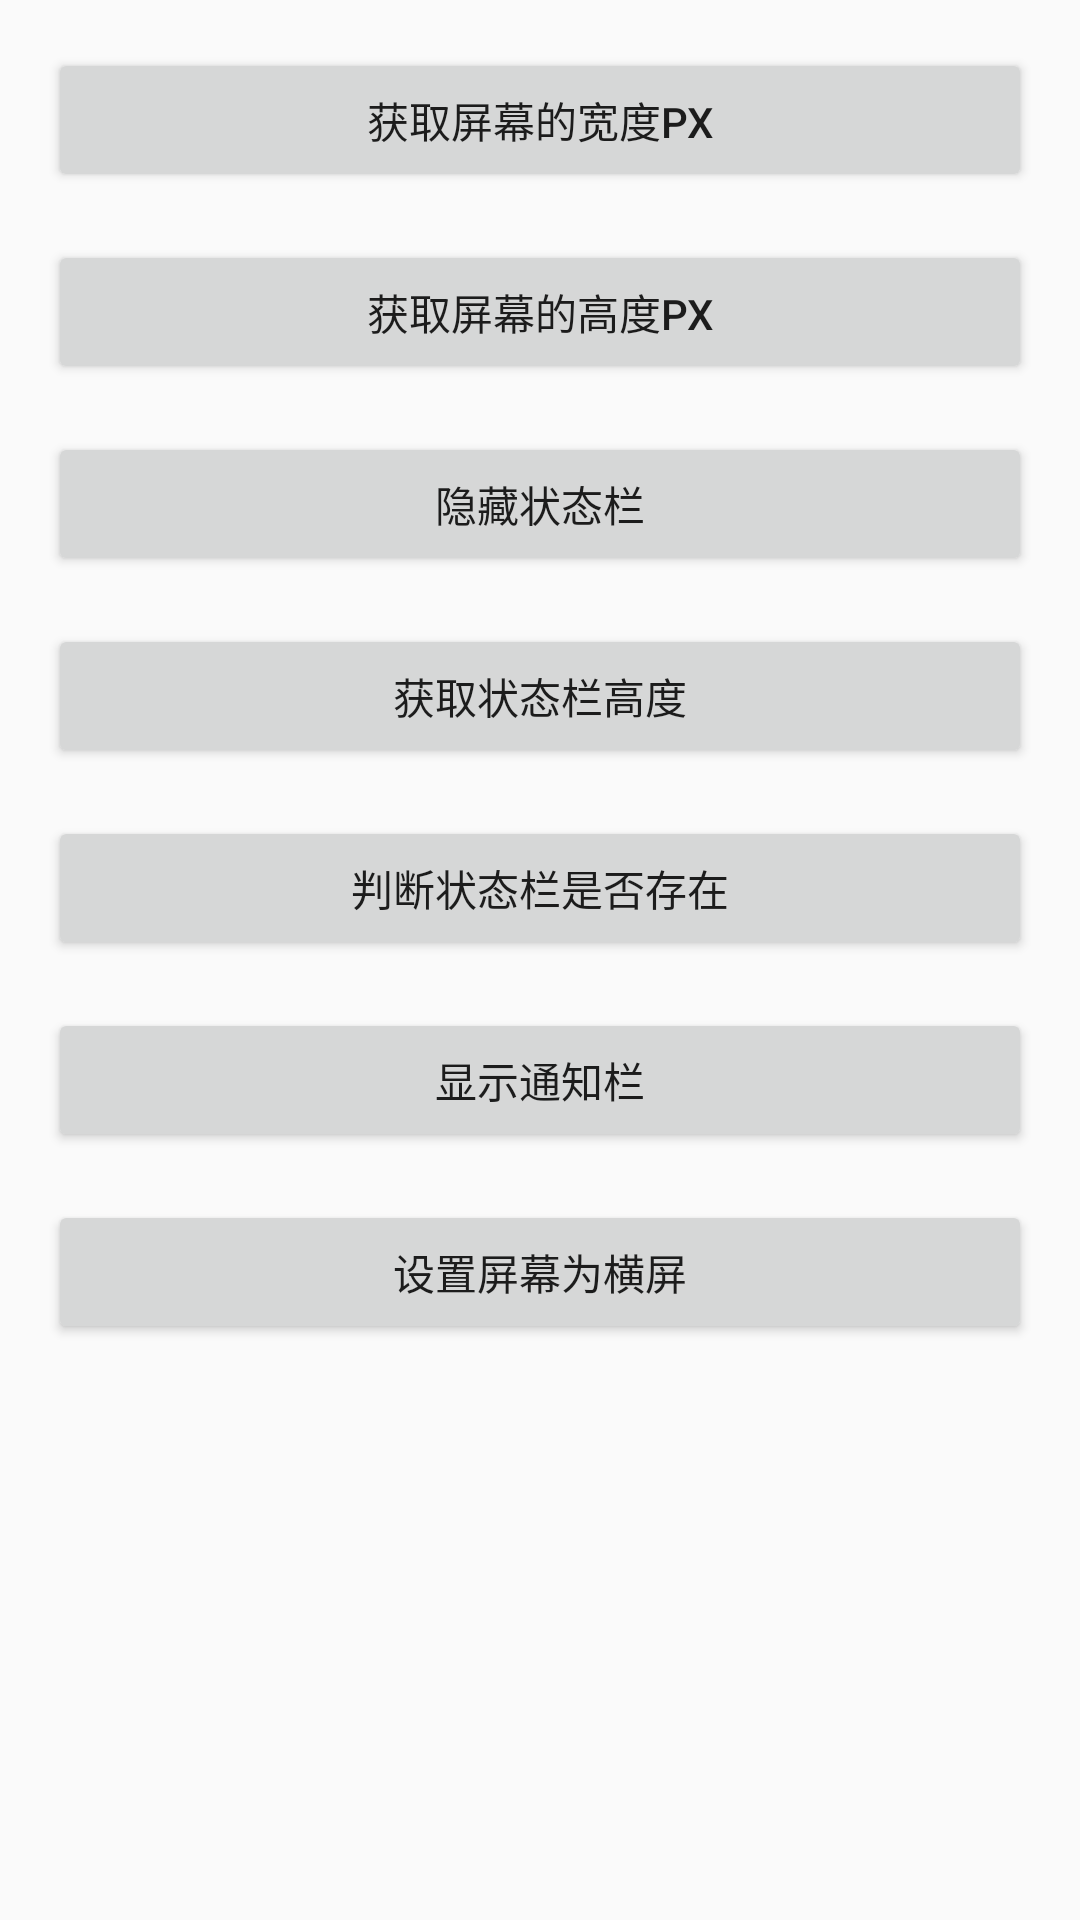

The Android layout XML behind this screen, and the referenced resources:
<!-- AndroidManifest.xml: application theme AppTheme -->
<!-- res/layout/activity_screen.xml -->
<?xml version="1.0" encoding="utf-8"?>
<android.support.constraint.ConstraintLayout xmlns:android="http://schemas.android.com/apk/res/android"
    xmlns:app="http://schemas.android.com/apk/res-auto"
    android:orientation="vertical"
    android:layout_width="match_parent"
    android:layout_height="match_parent">

    <Button
        android:text="获取屏幕的宽度px"
        android:layout_width="0dp"
        android:layout_height="wrap_content"
        android:id="@+id/get_weight"
        android:layout_marginEnd="16dp"
        app:layout_constraintRight_toRightOf="parent"
        android:layout_marginRight="16dp"
        android:layout_marginStart="16dp"
        app:layout_constraintLeft_toLeftOf="parent"
        android:layout_marginLeft="16dp"
        android:layout_marginTop="16dp"
        app:layout_constraintTop_toTopOf="parent" />

    <Button
        android:text="获取屏幕的高度px"
        android:layout_width="0dp"
        android:layout_height="wrap_content"
        android:id="@+id/get_height"
        android:layout_marginEnd="16dp"
        app:layout_constraintRight_toRightOf="parent"
        android:layout_marginRight="16dp"
        android:layout_marginStart="16dp"
        app:layout_constraintLeft_toLeftOf="parent"
        android:layout_marginLeft="16dp"
        android:layout_marginTop="16dp"
        app:layout_constraintTop_toBottomOf="@+id/get_weight" />

    <Button
        android:text="隐藏状态栏"
        android:layout_width="0dp"
        android:layout_height="wrap_content"
        android:id="@+id/hide_bar"
        android:layout_marginEnd="16dp"
        app:layout_constraintRight_toRightOf="parent"
        android:layout_marginRight="16dp"
        android:layout_marginStart="16dp"
        app:layout_constraintLeft_toLeftOf="parent"
        android:layout_marginLeft="16dp"
        android:layout_marginTop="16dp"
        app:layout_constraintTop_toBottomOf="@+id/get_height" />

    <Button
        android:text="获取状态栏高度"
        android:layout_width="0dp"
        android:layout_height="wrap_content"
        android:id="@+id/get_bar_height"
        android:layout_marginEnd="16dp"
        app:layout_constraintRight_toRightOf="parent"
        android:layout_marginRight="16dp"
        android:layout_marginStart="16dp"
        app:layout_constraintLeft_toLeftOf="parent"
        android:layout_marginLeft="16dp"
        android:layout_marginTop="16dp"
        app:layout_constraintTop_toBottomOf="@+id/hide_bar" />

    <Button
        android:text="判断状态栏是否存在"
        android:layout_width="0dp"
        android:layout_height="wrap_content"
        android:id="@+id/get_bar_status"
        android:layout_marginEnd="16dp"
        app:layout_constraintRight_toRightOf="parent"
        android:layout_marginRight="16dp"
        android:layout_marginStart="16dp"
        app:layout_constraintLeft_toLeftOf="parent"
        android:layout_marginLeft="16dp"
        android:layout_marginTop="16dp"
        app:layout_constraintTop_toBottomOf="@+id/get_bar_height" />

    <Button
        android:text="显示通知栏"
        android:layout_width="0dp"
        android:layout_height="wrap_content"
        android:id="@+id/show_notice"
        android:layout_marginEnd="16dp"
        app:layout_constraintRight_toRightOf="parent"
        android:layout_marginRight="16dp"
        android:layout_marginStart="16dp"
        app:layout_constraintLeft_toLeftOf="parent"
        android:layout_marginLeft="16dp"
        android:layout_marginTop="16dp"
        app:layout_constraintTop_toBottomOf="@+id/get_bar_status" />

    <Button
        android:text="设置屏幕为横屏"
        android:layout_width="0dp"
        android:layout_height="wrap_content"
        android:id="@+id/set_lan"
        android:layout_marginEnd="16dp"
        app:layout_constraintRight_toRightOf="parent"
        android:layout_marginRight="16dp"
        android:layout_marginStart="16dp"
        app:layout_constraintLeft_toLeftOf="parent"
        android:layout_marginLeft="16dp"
        android:layout_marginTop="16dp"
        app:layout_constraintTop_toBottomOf="@+id/show_notice" />
</android.support.constraint.ConstraintLayout>
<!-- resources referenced by this layout -->
<resources>
  <style name="AppTheme" parent="Theme.AppCompat.Light.DarkActionBar">
          
          <item name="colorPrimary">@color/colorPrimary</item>
          <item name="colorPrimaryDark">@color/colorPrimaryDark</item>
          <item name="colorAccent">@color/colorAccent</item>
      </style>
  <color name="colorPrimary">#3F51B5</color>
  <color name="colorPrimaryDark">#303F9F</color>
  <color name="colorAccent">#FF4081</color>
</resources>
